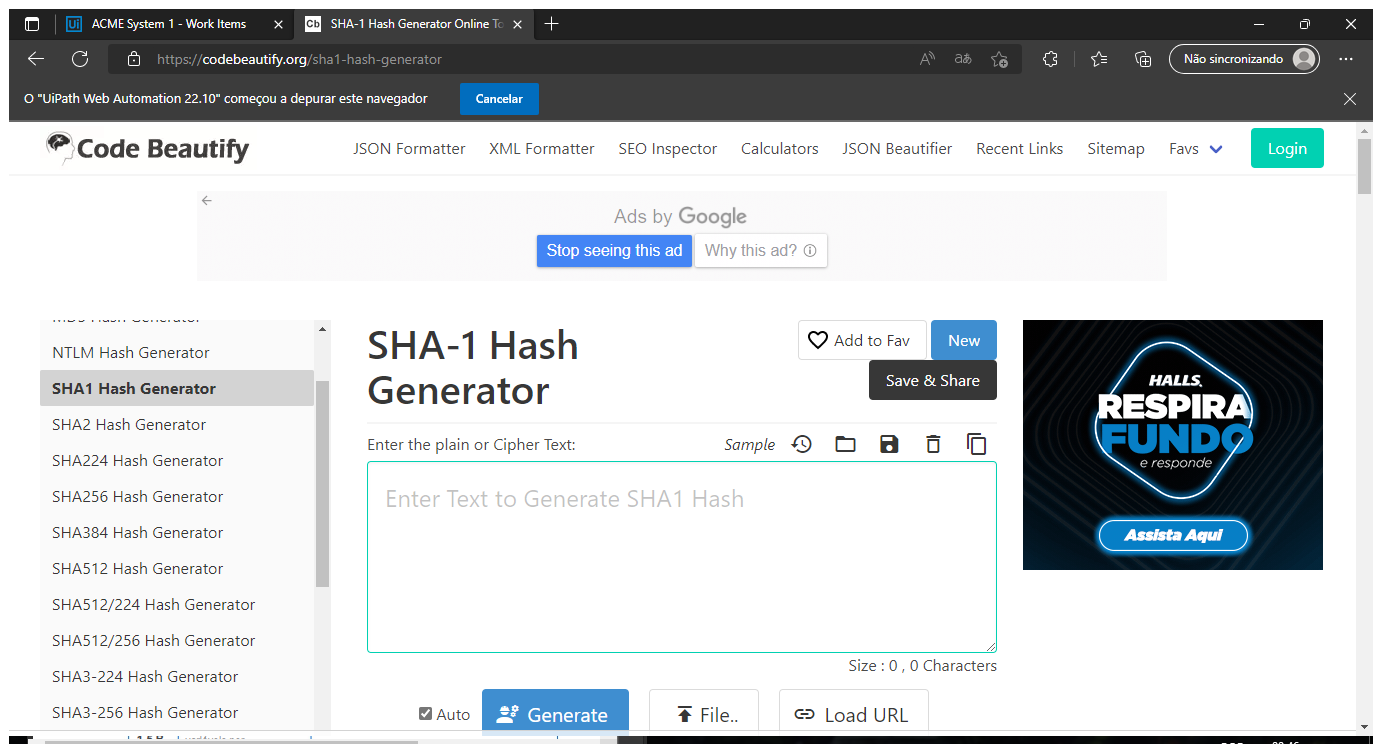
Task: Project developed to practice the skills acquired in UiPath courses, developing a project that calculates a client's hash security code and updates its data on the ACME platform
Workflow: SHA1_Open

Step 1: Use Browser Edge: SHA-1 Hash Generator Online Tool (msedge.exe)

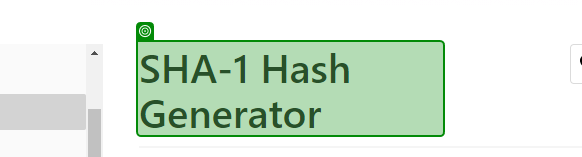
Step 2: check 'SHA-1 Hash Generator'

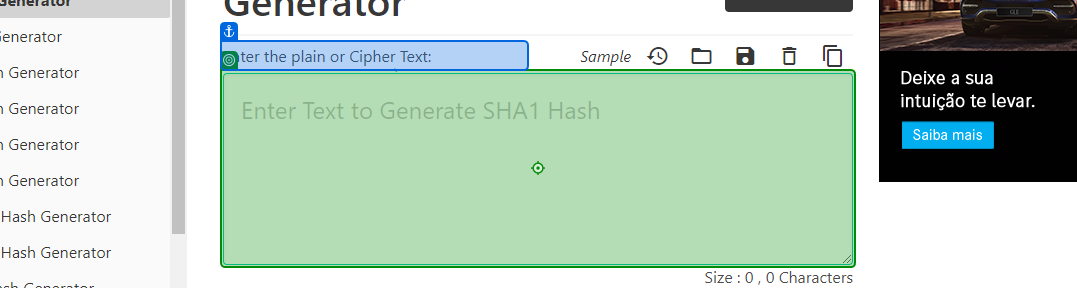
Step 3: type "[in_ClientId + "-" + in_ClientName + "-" + in_ClientCountry]"

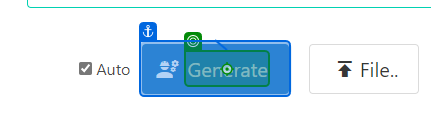
Step 4: click

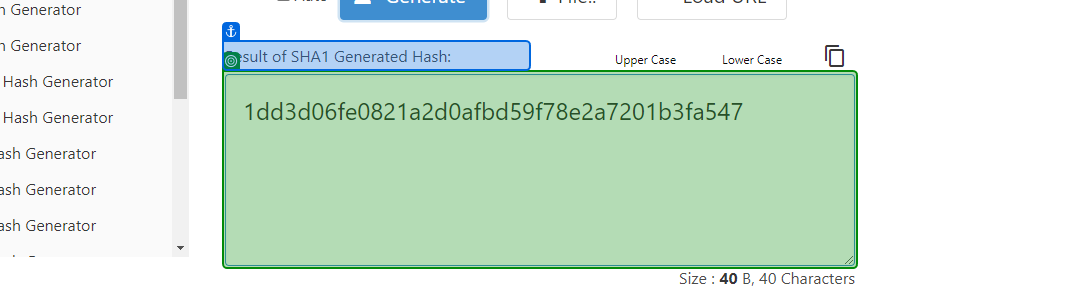
Step 5: get-text